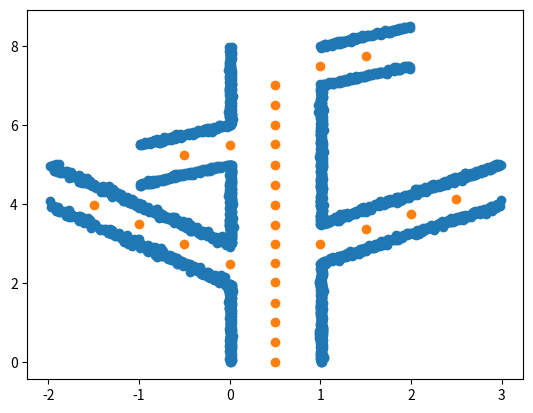

This figure's Python source:
import numpy as np
import matplotlib.pyplot as plt
import operator
import csv


def sample(x, mu, stddev=0.01):
    return x + np.random.normal(mu, stddev)

def generate_turn(info, laser_res, osm_res, road_width, last_osm, idx, left=True):
    cur_x = 0
    cur_osm_x = 0
    cur_osm = None

    points = []
    osm = []
    osm_connectivity = []

    # Add road points
    while abs(cur_x) < info['dist']:
        if left:
            l_sample = sample(cur_x, mu=0.01, stddev=0.05) * info['slope'] + info['start']
            r_sample = sample(cur_x, mu=0.01, stddev=0.05) * info['slope'] + info['start'] + road_width
            
            points.append((cur_x, l_sample))
            points.append((cur_x, r_sample))

            cur_x -= laser_res * np.abs(np.random.normal(laser_res))

        else:
            l_sample = sample(cur_x, mu=0.01, stddev=0.05) * info['slope'] + info['start'] + road_width
            r_sample = sample(cur_x, mu=0.01, stddev=0.05) * info['slope'] + info['start']

            points.append((cur_x + road_width, l_sample))
            points.append((cur_x + road_width, r_sample)) 

            cur_x += laser_res * np.abs(np.random.normal(laser_res))

    # Add OSM information
    while abs(cur_osm_x) < info['dist']:
        if left:
            osm_sample = sample(cur_osm_x, mu=0.01, stddev=0.01) * info['slope'] + info['start'] + road_width / 2
            cur_osm = 'L{}'.format(str(idx).zfill(2))

            osm.append((cur_osm, cur_osm_x, osm_sample))
            cur_osm_x -= osm_res
        else:
            osm_sample = sample(cur_osm_x, mu=0.01, stddev=0.01) * info['slope'] + info['start'] + road_width / 2
            cur_osm = 'R{}'.format(str(idx).zfill(2))
            
            osm.append((cur_osm, cur_osm_x + road_width, osm_sample))
            cur_osm_x += osm_res

        idx += 1
        osm_connectivity.append((last_osm, cur_osm))
        last_osm = cur_osm

    return points, osm, osm_connectivity, idx


def generate_graph(road_info):
    # Constants
    laser_res = 0.01
    osm_res = 0.5 
    road_width = 1.0

    # Current z coordinates
    cur_l_z = 0
    cur_r_z = 0
    cur_osm_z = 0

    # Indices to keep track of 
    M = 1
    R = 0
    L = 0

    # Items of interest
    laser_points = []
    osm_points = []
    osm_connectivity = []

    # Add M0
    osm_points.append(('M00', road_width / 2, 0))
    last_osm = 'M00'

    for info in road_info:

        # Add OSM Nodes 
        while cur_osm_z < info['start']:
            sample_z = sample(cur_osm_z, mu=osm_res)
            cur_osm = 'M{}'.format(str(M).zfill(2))

            osm_points.append((cur_osm, road_width / 2, sample_z))

            osm_connectivity.append((last_osm, cur_osm))
            cur_osm_z = sample_z

            M += 1
            last_osm = cur_osm

        # If the first item is a left turn
        if info['turn'] == 'left':
            # Add straight road points until we hit the start of the turn
            while cur_l_z < info['start']:
                sample_z = sample(cur_l_z, mu=0.01, stddev=0.005)

                if sample_z < info['start']:
                    laser_points.append((sample(0, laser_res), sample_z))
                
                cur_l_z = sample_z
            
            # Generate the points and OSM information for the turn 
            points, osm, osm_connects, L = generate_turn(info, laser_res, osm_res, road_width, last_osm, L)
            cur_l_z = info['start'] + road_width

        else:
            # Add straight road points until we hit the start of the turn
            while cur_r_z < info['start']:
                sample_z = sample(cur_r_z, mu=0.01, stddev=0.005)

                if sample_z < info['start']:
                    laser_points.append((sample(road_width, laser_res), sample_z))

                cur_r_z = sample_z
            # Generate the points and OSM information for the turn 
            points, osm, osm_connects, R = generate_turn(info, laser_res, osm_res, road_width, last_osm, R, left=False)
            cur_r_z = info['start'] + road_width

        laser_points += points
        osm_points += osm
        osm_connectivity += osm_connects

    # For competeness sake, make sure both parts of the straight road end at the same place
    if cur_l_z < cur_r_z:
        while cur_l_z < cur_r_z:
            sample_z = sample(cur_l_z, mu=0.01, stddev=0.005)
            if sample_z < cur_r_z:
                laser_points.append((sample(0, laser_res), sample_z))

            cur_l_z = sample_z
    else:
        while cur_r_z < cur_l_z:
            sample_z = sample(cur_r_z, mu=0.01, stddev=0.005)

            if sample_z < cur_l_z:
                laser_points.append((sample(road_width, laser_res), sample_z))

            cur_r_z = sample_z

    osm_points_plot = [o[1:] for o in osm_points]

    # Gather required information
    with open('osm_connectivity.csv', 'w') as f:
        file_writer = csv.writer(f)
        for i in range(len(osm_connectivity)):
            file_writer.writerow(osm_connectivity[i])

    with open('road.csv', 'w') as f:
        file_writer = csv.writer(f)
        for i in range(len(laser_points)):
            file_writer.writerow(laser_points[i])

    with open('osm_nodes.csv', 'w') as f:
        file_writer = csv.writer(f)
        for i in range(len(osm_points)):
            file_writer.writerow(osm_points[i])

    # Plot the points we've generated
    plt.scatter(*zip(*laser_points))
    plt.scatter(*zip(*osm_points_plot))
    plt.show()


if __name__ == '__main__':
    road_info = [
        {
            'start': 2.0, 
            'slope': -1, 
            'dist': 2,
            'turn': 'left'
        },
        {
            'start': 2.5, 
            'slope': 0.75, 
            'dist': 2,
            'turn': 'right'
        },
        {
            'start': 5.0, 
            'slope': 0.5, 
            'dist': 1,
            'turn': 'left'
        },

        {
            'start': 7.0, 
            'slope': 0.5, 
            'dist': 1,
            'turn': 'right'
        }
    ]

    generate_graph(road_info)
